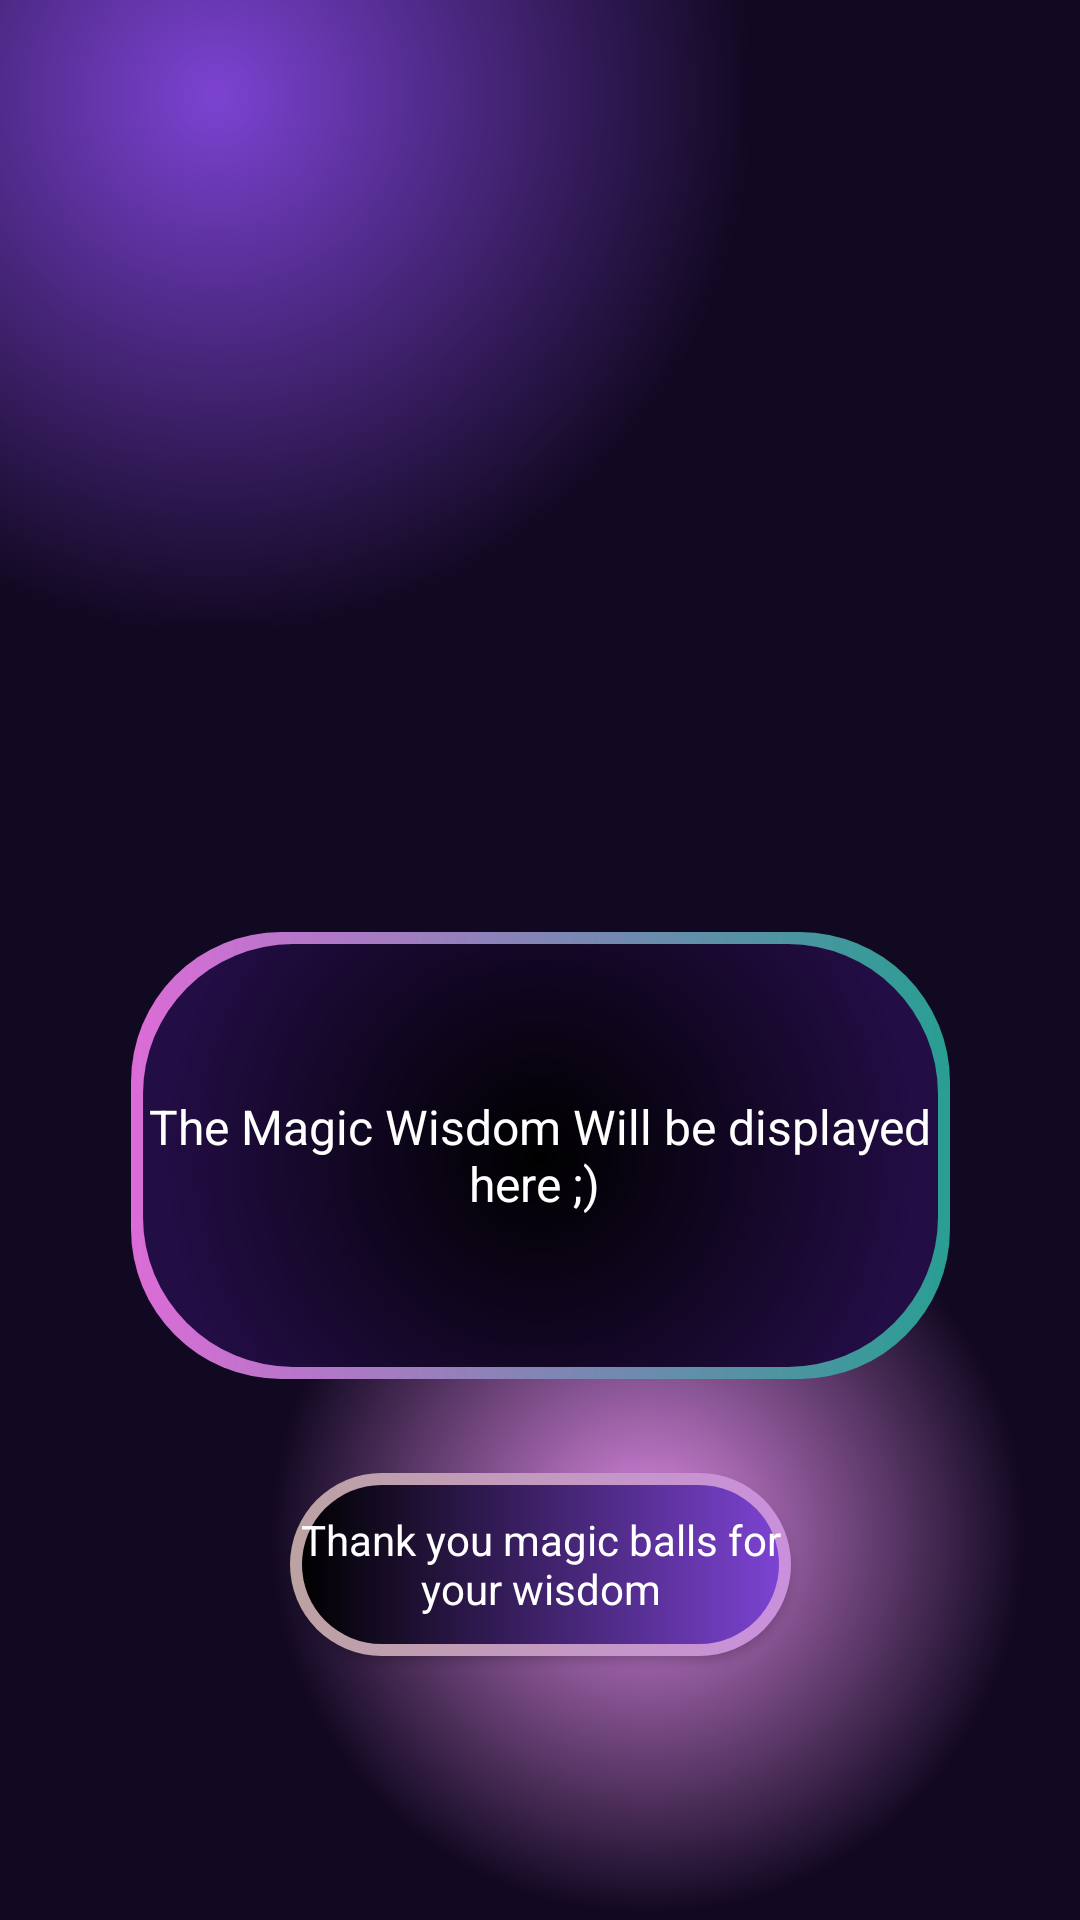

Android layout source for this screen:
<!-- AndroidManifest.xml: application theme Theme.FootixV2 -->
<!-- res/layout/fragment_answer.xml -->
<?xml version="1.0" encoding="utf-8"?>
<androidx.constraintlayout.widget.ConstraintLayout xmlns:android="http://schemas.android.com/apk/res/android"
    xmlns:app="http://schemas.android.com/apk/res-auto"
    xmlns:tools="http://schemas.android.com/tools"
    android:id="@+id/frameLayout3"
    android:layout_width="match_parent"
    android:layout_height="match_parent"
    android:background="@drawable/fond3"
    tools:context=".AnswerFragment">

    

    <Button
        android:id="@+id/thanks_btn"
        style="@android:style/Widget.Button"
        android:layout_width="167dp"
        android:layout_height="61dp"
        android:background="@drawable/btn_stylew"
        android:text="Thank you magic balls for your wisdom"
        android:textColor="@color/white"
        android:textSize="14sp"
        app:layout_constraintBottom_toBottomOf="parent"
        app:layout_constraintEnd_toEndOf="parent"
        app:layout_constraintStart_toStartOf="parent"
        app:layout_constraintTop_toTopOf="parent"
        app:layout_constraintVertical_bias="0.848" />

    <TextView
        android:id="@+id/answer_field"
        android:layout_width="273dp"
        android:layout_height="149dp"
        android:background="@drawable/loading_texte_stylew"
        android:gravity="center"
        android:text="The Magic Wisdom Will be displayed here ;) "
        android:textColor="@color/white"
        android:textSize="16sp"
        app:layout_constraintBottom_toBottomOf="parent"
        app:layout_constraintEnd_toEndOf="parent"
        app:layout_constraintStart_toStartOf="parent"
        app:layout_constraintTop_toTopOf="parent"
        app:layout_constraintVertical_bias="0.633" />

</androidx.constraintlayout.widget.ConstraintLayout>
<!-- resources referenced by this layout -->
<resources>
  <color name="white">#FFFFFFFF</color>
  <!-- drawable btn_stylew (drawable) -->
  <?xml version="1.0" encoding="utf-8"?>
  <layer-list xmlns:android="http://schemas.android.com/apk/res/android">
      <item>
          <shape android:shape="rectangle">
              <corners android:radius="50dp" />*
              <gradient
                  android:angle="360"
                  android:endColor="#CA90DD"
                  android:startColor="#BCA2A2"
                  android:type="linear"/>
              <size
                  android:width="24dp"
                  android:height="24dp"/>
          </shape>
      </item>
      <item android:top="4dp" android:bottom="4dp" android:left="4dp" android:right="4dp">
          <shape android:shape="rectangle">
              <corners android:radius="50dp"/>
              <gradient
                  android:angle="360"
                  android:endColor="@color/primary"
                  android:startColor="@color/black"
                  android:type="linear"/>
          </shape>
      </item>
  
  
  
  </layer-list>
  <!-- drawable fond3 (drawable) -->
  <?xml version="1.0" encoding="utf-8"?>
  <layer-list  xmlns:android="http://schemas.android.com/apk/res/android">
      <item>
          <shape>
              <gradient android:startColor="@color/primary"
                  android:centerColor="@color/text"
                  android:endColor="@color/text"
                  android:type="radial"
                  android:gradientRadius="100%p"
                  android:centerX="0.2"
                  android:centerY='0.05'/>
          </shape>
      </item>
      <item>
          <shape>
              <gradient android:startColor="@color/secondary"
                  android:centerColor="@android:color/transparent"
                  android:endColor="@android:color/transparent"
                  android:gradientRadius="70%p"
                  android:centerX="0.6"
                  android:centerY="0.8"
                  android:type="radial" />
          </shape>
      </item>
  </layer-list>
  <!-- drawable loading_texte_stylew (drawable) -->
  <?xml version="1.0" encoding="utf-8"?>
  <layer-list xmlns:android="http://schemas.android.com/apk/res/android">
      <item>
          <shape android:shape="rectangle">
              <corners android:radius="50dp" />*
              <gradient
                  android:angle="360"
                  android:endColor="@color/accent2"
                  android:startColor="@color/accent"
                  android:gradientRadius="90%p"
                  android:type="linear"/>
  
              <size
                  android:width="24dp"
                  android:height="24dp"/>
          </shape>
      </item>
      <item android:top="4dp" android:bottom="4dp" android:left="4dp" android:right="4dp">
          <shape android:shape="rectangle">
              <corners android:radius="50dp"/>
              <gradient
                  android:angle="360"
                  android:endColor="#230D45"
                  android:startColor="@color/black"
                  android:gradientRadius="90%p"
                  android:type="radial"/>
          </shape>
      </item>
  
  
  
  </layer-list>
  <style name="Theme.FootixV2" parent="android:Theme.Material.Light.NoActionBar" />
  <color name="primary">#7c43d2</color>
  <color name="black">#FF000000</color>
  <color name="text">#110821</color>
  <color name="secondary">#dc8ae3</color>
  <color name="accent2">#299E93</color>
  <color name="accent">#dc6cd7</color>
</resources>
